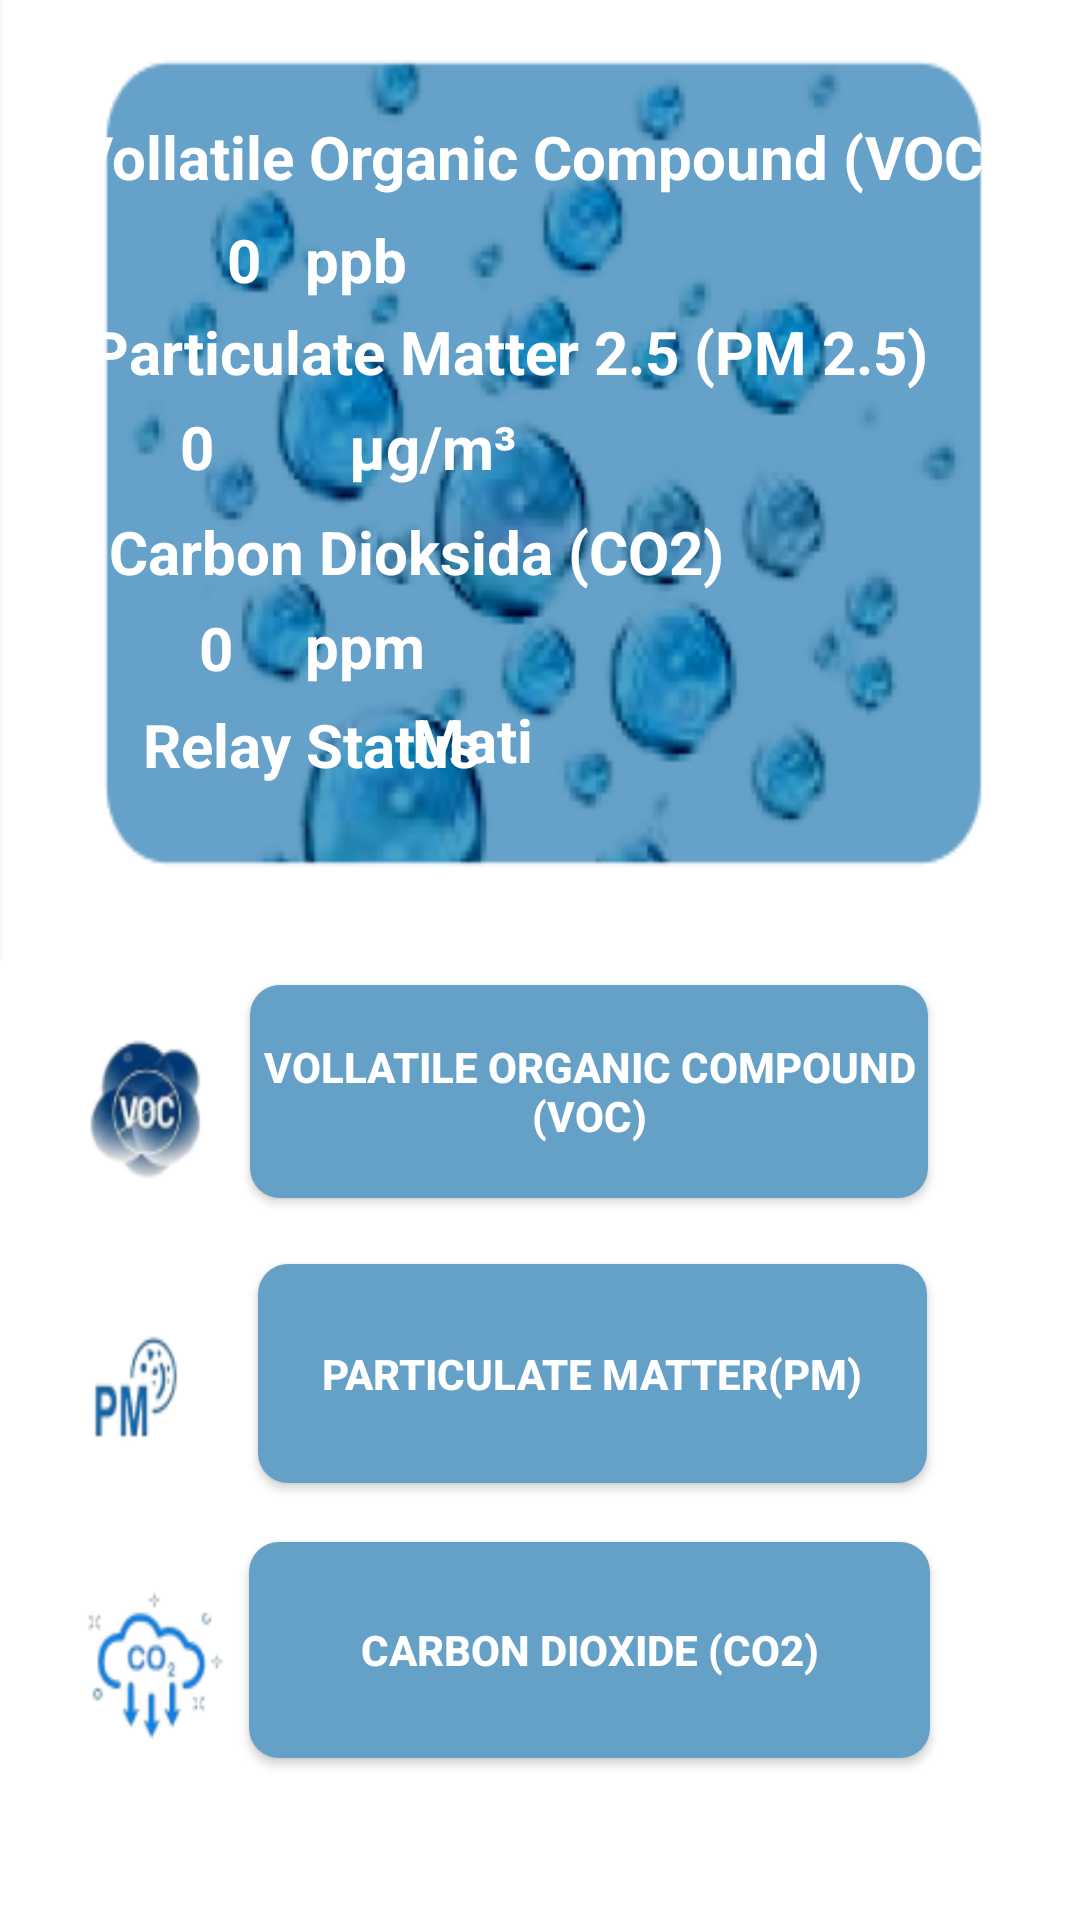

Write the Android layout XML for this screen, with the resource values it uses.
<!-- AndroidManifest.xml: application theme Theme.KualitasUdara -->
<!-- res/layout/activity_started.xml -->
<?xml version="1.0" encoding="utf-8"?>
<androidx.constraintlayout.widget.ConstraintLayout xmlns:android="http://schemas.android.com/apk/res/android"
    xmlns:app="http://schemas.android.com/apk/res-auto"
    xmlns:tools="http://schemas.android.com/tools"
    android:layout_width="match_parent"
    android:layout_height="match_parent"
    tools:context=".started"
    android:background="@drawable/bgg2">

    <androidx.appcompat.widget.AppCompatButton
        android:id="@+id/button6"
        android:layout_width="226dp"
        android:layout_height="71dp"
        android:background="@drawable/bg"
        android:onClick="Voc"
        android:text="Vollatile Organic Compound (VOC)"
        android:textColor="@color/white"
        android:textStyle="bold"
        app:layout_constraintBottom_toBottomOf="parent"
        app:layout_constraintEnd_toEndOf="parent"
        app:layout_constraintHorizontal_bias="0.621"
        app:layout_constraintStart_toStartOf="parent"
        app:layout_constraintTop_toTopOf="parent"
        app:layout_constraintVertical_bias="0.577" />

    <androidx.appcompat.widget.AppCompatButton
        android:id="@+id/button2"
        android:layout_width="223dp"
        android:layout_height="73dp"
        android:background="@drawable/bg"
        android:onClick="Pm"
        android:text="Particulate Matter(PM)"
        android:textColor="@color/white"
        android:textStyle="bold"
        app:layout_constraintBottom_toBottomOf="parent"
        app:layout_constraintEnd_toEndOf="parent"
        app:layout_constraintHorizontal_bias="0.627"
        app:layout_constraintStart_toStartOf="parent"
        app:layout_constraintTop_toTopOf="parent"
        app:layout_constraintVertical_bias="0.743" />

    <androidx.appcompat.widget.AppCompatButton
        android:id="@+id/button"
        android:layout_width="227dp"
        android:layout_height="72dp"
        android:background="@drawable/bg"
        android:onClick="Co2"
        android:text="Carbon dioxide (CO2)"
        android:textColor="@color/white"
        android:textStyle="bold"
        app:layout_constraintBottom_toBottomOf="parent"
        app:layout_constraintEnd_toEndOf="parent"
        app:layout_constraintHorizontal_bias="0.625"
        app:layout_constraintStart_toStartOf="parent"
        app:layout_constraintTop_toTopOf="parent"
        app:layout_constraintVertical_bias="0.905" />

    <TextView
        android:id="@+id/textView10"
        android:layout_width="wrap_content"
        android:layout_height="wrap_content"
        android:text="Vollatile Organic Compound (VOC)"
        android:textColor="@color/white"
        android:textSize="20sp"
        android:textStyle="bold"
        app:layout_constraintBottom_toBottomOf="parent"
        app:layout_constraintEnd_toEndOf="parent"
        app:layout_constraintHorizontal_bias="0.494"
        app:layout_constraintStart_toStartOf="parent"
        app:layout_constraintTop_toTopOf="parent"
        app:layout_constraintVertical_bias="0.063" />

    <TextView
        android:id="@+id/voc"
        android:layout_width="wrap_content"
        android:layout_height="wrap_content"
        android:text="0"
        android:textColor="@color/white"
        android:textSize="20sp"
        android:textStyle="bold"
        app:layout_constraintBottom_toBottomOf="parent"
        app:layout_constraintEnd_toEndOf="parent"
        app:layout_constraintHorizontal_bias="0.217"
        app:layout_constraintStart_toStartOf="parent"
        app:layout_constraintTop_toTopOf="parent"
        app:layout_constraintVertical_bias="0.119" />

    <TextView
        android:id="@+id/textView17"
        android:layout_width="wrap_content"
        android:layout_height="wrap_content"
        android:text="ppb"
        android:textColor="@color/white"
        android:textSize="20sp"
        android:textStyle="bold"
        app:layout_constraintBottom_toBottomOf="parent"
        app:layout_constraintEnd_toEndOf="parent"
        app:layout_constraintHorizontal_bias="0.312"
        app:layout_constraintStart_toStartOf="parent"
        app:layout_constraintTop_toTopOf="parent"
        app:layout_constraintVertical_bias="0.119" />

    <TextView
        android:id="@+id/textView12"
        android:layout_width="wrap_content"
        android:layout_height="wrap_content"
        android:text="Particulate Matter 2.5 (PM 2.5)"
        android:textColor="@color/white"
        android:textSize="20sp"
        android:textStyle="bold"
        app:layout_constraintBottom_toBottomOf="parent"
        app:layout_constraintEnd_toEndOf="parent"
        app:layout_constraintHorizontal_bias="0.372"
        app:layout_constraintStart_toStartOf="parent"
        app:layout_constraintTop_toTopOf="parent"
        app:layout_constraintVertical_bias="0.169" />

    <TextView
        android:id="@+id/pm"
        android:layout_width="wrap_content"
        android:layout_height="wrap_content"
        android:text="0"
        android:textColor="@color/white"
        android:textSize="20sp"
        android:textStyle="bold"
        app:layout_constraintBottom_toBottomOf="parent"
        app:layout_constraintEnd_toEndOf="parent"
        app:layout_constraintHorizontal_bias="0.172"
        app:layout_constraintStart_toStartOf="parent"
        app:layout_constraintTop_toTopOf="parent"
        app:layout_constraintVertical_bias="0.221" />

    <TextView
        android:id="@+id/textView18"
        android:layout_width="wrap_content"
        android:layout_height="wrap_content"
        android:text=" µg/m³ "
        android:textColor="@color/white"
        android:textSize="20sp"
        android:textStyle="bold"
        app:layout_constraintBottom_toBottomOf="parent"
        app:layout_constraintEnd_toEndOf="parent"
        app:layout_constraintHorizontal_bias="0.378"
        app:layout_constraintStart_toStartOf="parent"
        app:layout_constraintTop_toTopOf="parent"
        app:layout_constraintVertical_bias="0.221" />

    <TextView
        android:id="@+id/textView14"
        android:layout_width="wrap_content"
        android:layout_height="wrap_content"
        android:text="Carbon Dioksida (CO2)"
        android:textColor="@color/white"
        android:textSize="20sp"
        android:textStyle="bold"
        app:layout_constraintBottom_toBottomOf="parent"
        app:layout_constraintEnd_toEndOf="parent"
        app:layout_constraintHorizontal_bias="0.235"
        app:layout_constraintStart_toStartOf="parent"
        app:layout_constraintTop_toTopOf="parent"
        app:layout_constraintVertical_bias="0.278" />

    <TextView
        android:id="@+id/co2"
        android:layout_width="wrap_content"
        android:layout_height="wrap_content"
        android:text="0"
        android:textColor="@color/white"
        android:textSize="20sp"
        android:textStyle="bold"
        app:layout_constraintBottom_toBottomOf="parent"
        app:layout_constraintEnd_toEndOf="parent"
        app:layout_constraintHorizontal_bias="0.19"
        app:layout_constraintStart_toStartOf="parent"
        app:layout_constraintTop_toTopOf="parent"
        app:layout_constraintVertical_bias="0.33" />

    <TextView
        android:id="@+id/textView19"
        android:layout_width="wrap_content"
        android:layout_height="wrap_content"
        android:text="ppm"
        android:textColor="@color/white"
        android:textSize="20sp"
        android:textStyle="bold"
        app:layout_constraintBottom_toBottomOf="parent"
        app:layout_constraintEnd_toEndOf="parent"
        app:layout_constraintHorizontal_bias="0.318"
        app:layout_constraintStart_toStartOf="parent"
        app:layout_constraintTop_toTopOf="parent"
        app:layout_constraintVertical_bias="0.329" />

    <TextView
        android:id="@+id/relay_status_label"
        android:layout_width="wrap_content"
        android:layout_height="wrap_content"
        android:text="Relay Status"
        android:textColor="@color/white"
        android:textSize="20sp"
        android:textStyle="bold"
        app:layout_constraintBottom_toBottomOf="parent"
        app:layout_constraintEnd_toEndOf="parent"
        app:layout_constraintHorizontal_bias="0.192"
        app:layout_constraintStart_toStartOf="parent"
        app:layout_constraintTop_toTopOf="parent"
        app:layout_constraintVertical_bias="0.383" />

    <TextView
        android:id="@+id/relay_status"
        android:layout_width="wrap_content"
        android:layout_height="wrap_content"
        android:text="Mati"
        android:textColor="@color/white"
        android:textSize="20sp"
        android:textStyle="bold"
        app:layout_constraintBottom_toBottomOf="parent"
        app:layout_constraintEnd_toEndOf="parent"
        app:layout_constraintHorizontal_bias="0.43"
        app:layout_constraintStart_toStartOf="parent"
        app:layout_constraintTop_toTopOf="parent"
        app:layout_constraintVertical_bias="0.38" />
</androidx.constraintlayout.widget.ConstraintLayout>
<!-- resources referenced by this layout -->
<resources>
  <!-- drawable bg (drawable) -->
  <?xml version="1.0" encoding="utf-8"?>
  <selector xmlns:android="http://schemas.android.com/apk/res/android">
  <item>
      <shape android:shape="rectangle">
          <corners android:radius="10dp"/>
          <solid android:color="#65A0C7"/>
      </shape>
  
  </item>
  </selector>
  <!-- drawable bgg2: png bitmap (drawable, 497797 bytes) -->
  <style name="Theme.KualitasUdara" parent="Theme.MaterialComponents.Light.NoActionBar">
          
          <item name="colorPrimary">@color/purple_500</item>
          <item name="colorPrimaryVariant">@color/purple_700</item>
          <item name="colorOnPrimary">@color/white</item>
          
          <item name="colorSecondary">@color/teal_200</item>
          <item name="colorSecondaryVariant">@color/teal_700</item>
          <item name="colorOnSecondary">@color/black</item>
          
          <item name="android:statusBarColor">?attr/colorPrimaryVariant</item>
          
      </style>
  <!-- not gathered from this repository: default colours our renderer supplied (Android Studio template values) -->
  <color name="purple_500">#FF6200EE</color>
  <color name="purple_700">#FF3700B3</color>
  <color name="teal_200">#FF03DAC5</color>
  <color name="teal_700">#FF018786</color>
  <color name="black">#FF000000</color>
  <color name="white">#FFFFFFFF</color>
</resources>
